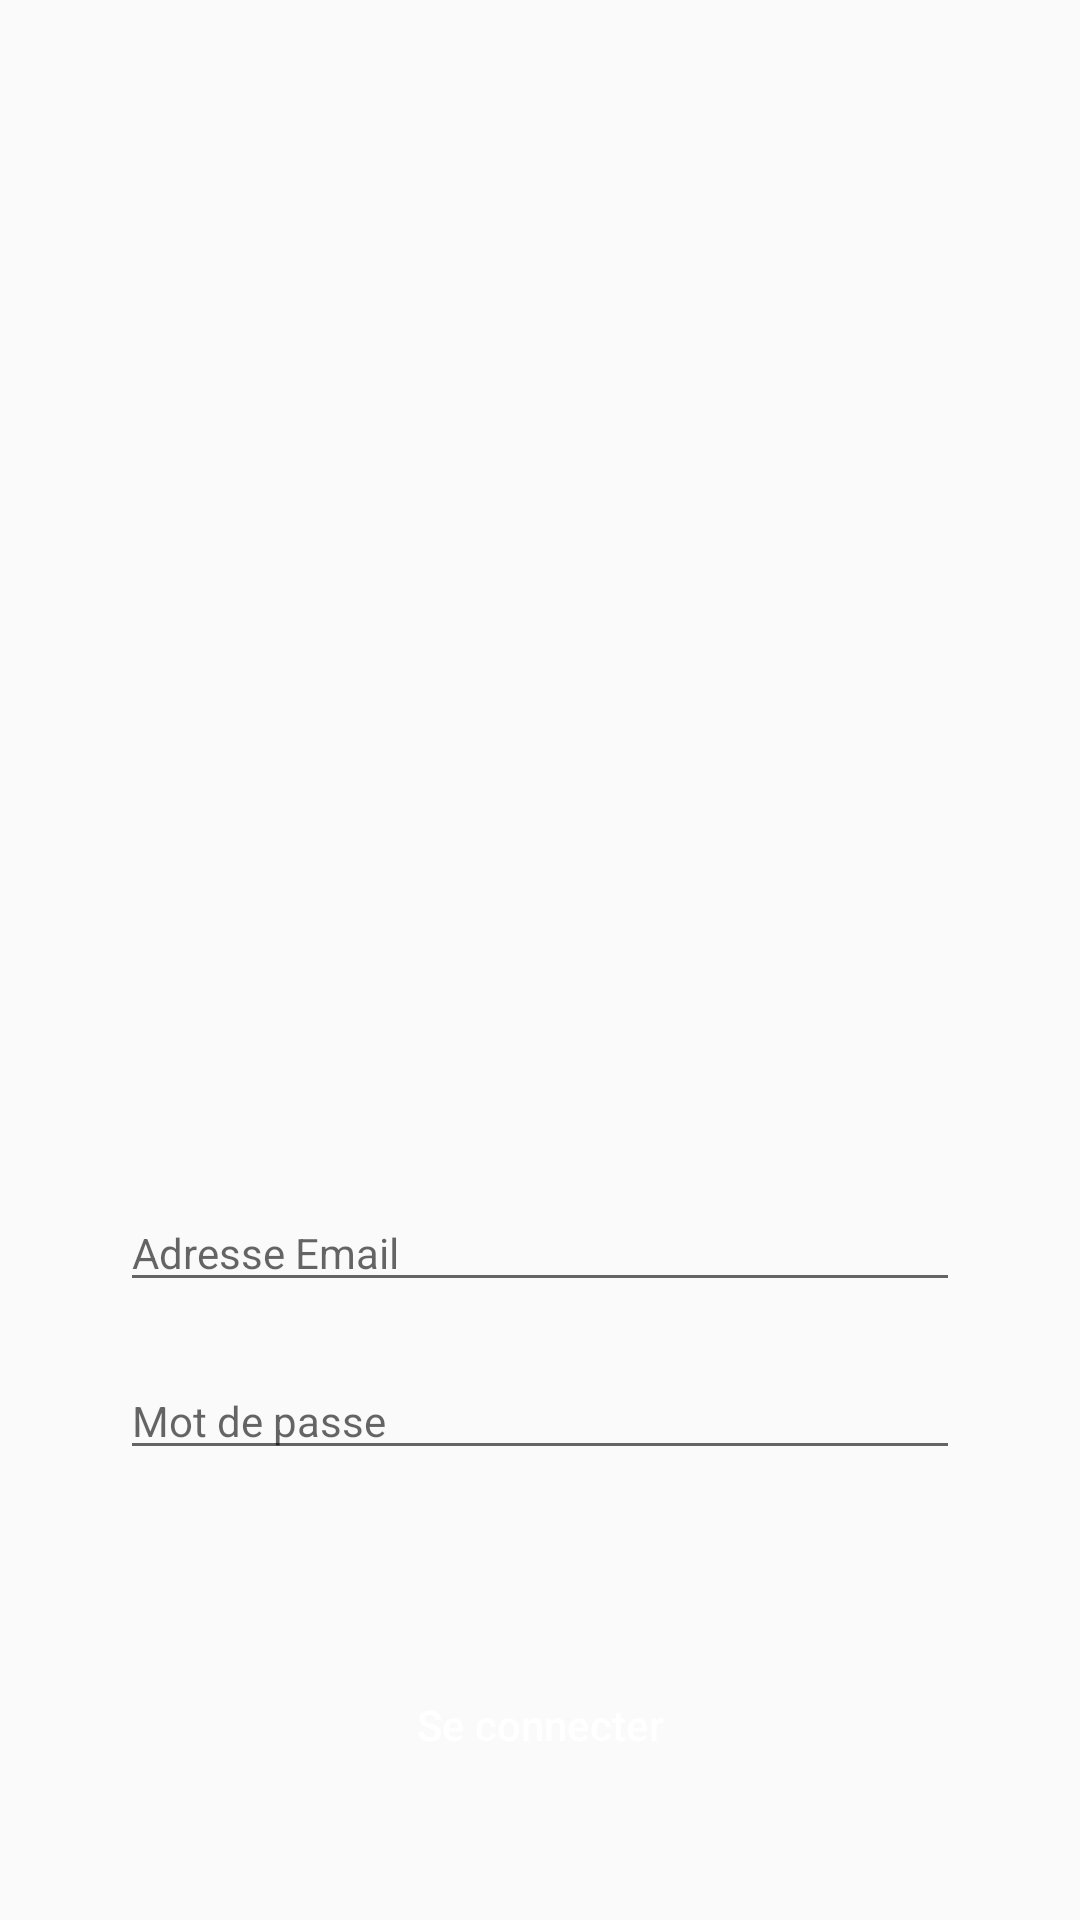

Produce the Android XML layout that renders to this screen, including the resource entries it uses.
<!-- AndroidManifest.xml: application theme YoupiTheme -->
<!-- res/layout/activity_sign_in.xml -->
<?xml version="1.0" encoding="utf-8"?>
<LinearLayout xmlns:android="http://schemas.android.com/apk/res/android"
    android:layout_width="match_parent"
    android:layout_height="match_parent"
    android:orientation="vertical"
    android:scaleType="centerCrop"
    android:descendantFocusability="beforeDescendants"
    android:focusableInTouchMode="true">

    <ImageView
        android:id="@+id/logoSplash"
        android:layout_width="200dp"
        android:layout_height="80dp"
        android:layout_marginTop="100dp"
        android:layout_gravity="center_horizontal|bottom"
        android:src="@drawable/logo"

        />



    <LinearLayout
    android:layout_width="match_parent"
    android:layout_height="match_parent"
    android:orientation="vertical"
        android:gravity="bottom">



            <EditText
                android:id="@+id/email"
                android:layout_width="match_parent"
                android:layout_height="wrap_content"
                android:hint="Adresse Email"
                android:layout_marginLeft="40dp"
                android:layout_marginRight="40dp"
                android:layout_marginBottom="20dp"
                android:inputType="textEmailAddress"
                android:textSize="14sp" />



            <EditText
                android:id="@+id/password"
                android:layout_width="match_parent"
                android:layout_height="wrap_content"
                android:hint="Mot de passe"
                android:layout_marginLeft="40dp"
                android:layout_marginRight="40dp"
                android:layout_marginBottom="20dp"
                android:imeOptions="actionUnspecified"
                android:inputType="textPassword"
                android:textSize="14sp"/>

    <Button
        android:id="@+id/SignIn"
        android:layout_width="match_parent"
        android:layout_marginTop="40dp"
        android:layout_height="50dp"
        android:layout_marginLeft="40dp"
        android:layout_marginRight="40dp"
        android:layout_marginBottom="40dp"
        android:background="@drawable/btn_green"
        android:textColor="@color/white"
        android:text="Se connecter"
        android:elevation="5dp"
        android:textAllCaps="false" />


</LinearLayout>


</LinearLayout>
<!-- resources referenced by this layout -->
<resources>
  <color name="white">#ffffff</color>
  <style name="YoupiTheme" parent="YoupiTheme.Base">
  
      </style>
  <style name="YoupiTheme.Base" parent="Theme.AppCompat.Light.DarkActionBar">
          <item name="windowNoTitle">true</item>
          <item name="windowActionBar">false</item>
          <item name="colorPrimary">@color/colorPrimary</item>
          <item name="colorPrimaryDark">@color/colorPrimaryDark</item>
          <item name="colorAccent">@color/colorAccent</item>
      </style>
  <color name="colorPrimary">#1abc9c</color>
  <color name="colorPrimaryDark">#16a085</color>
  <color name="colorAccent">#c8e8ff</color>
</resources>
